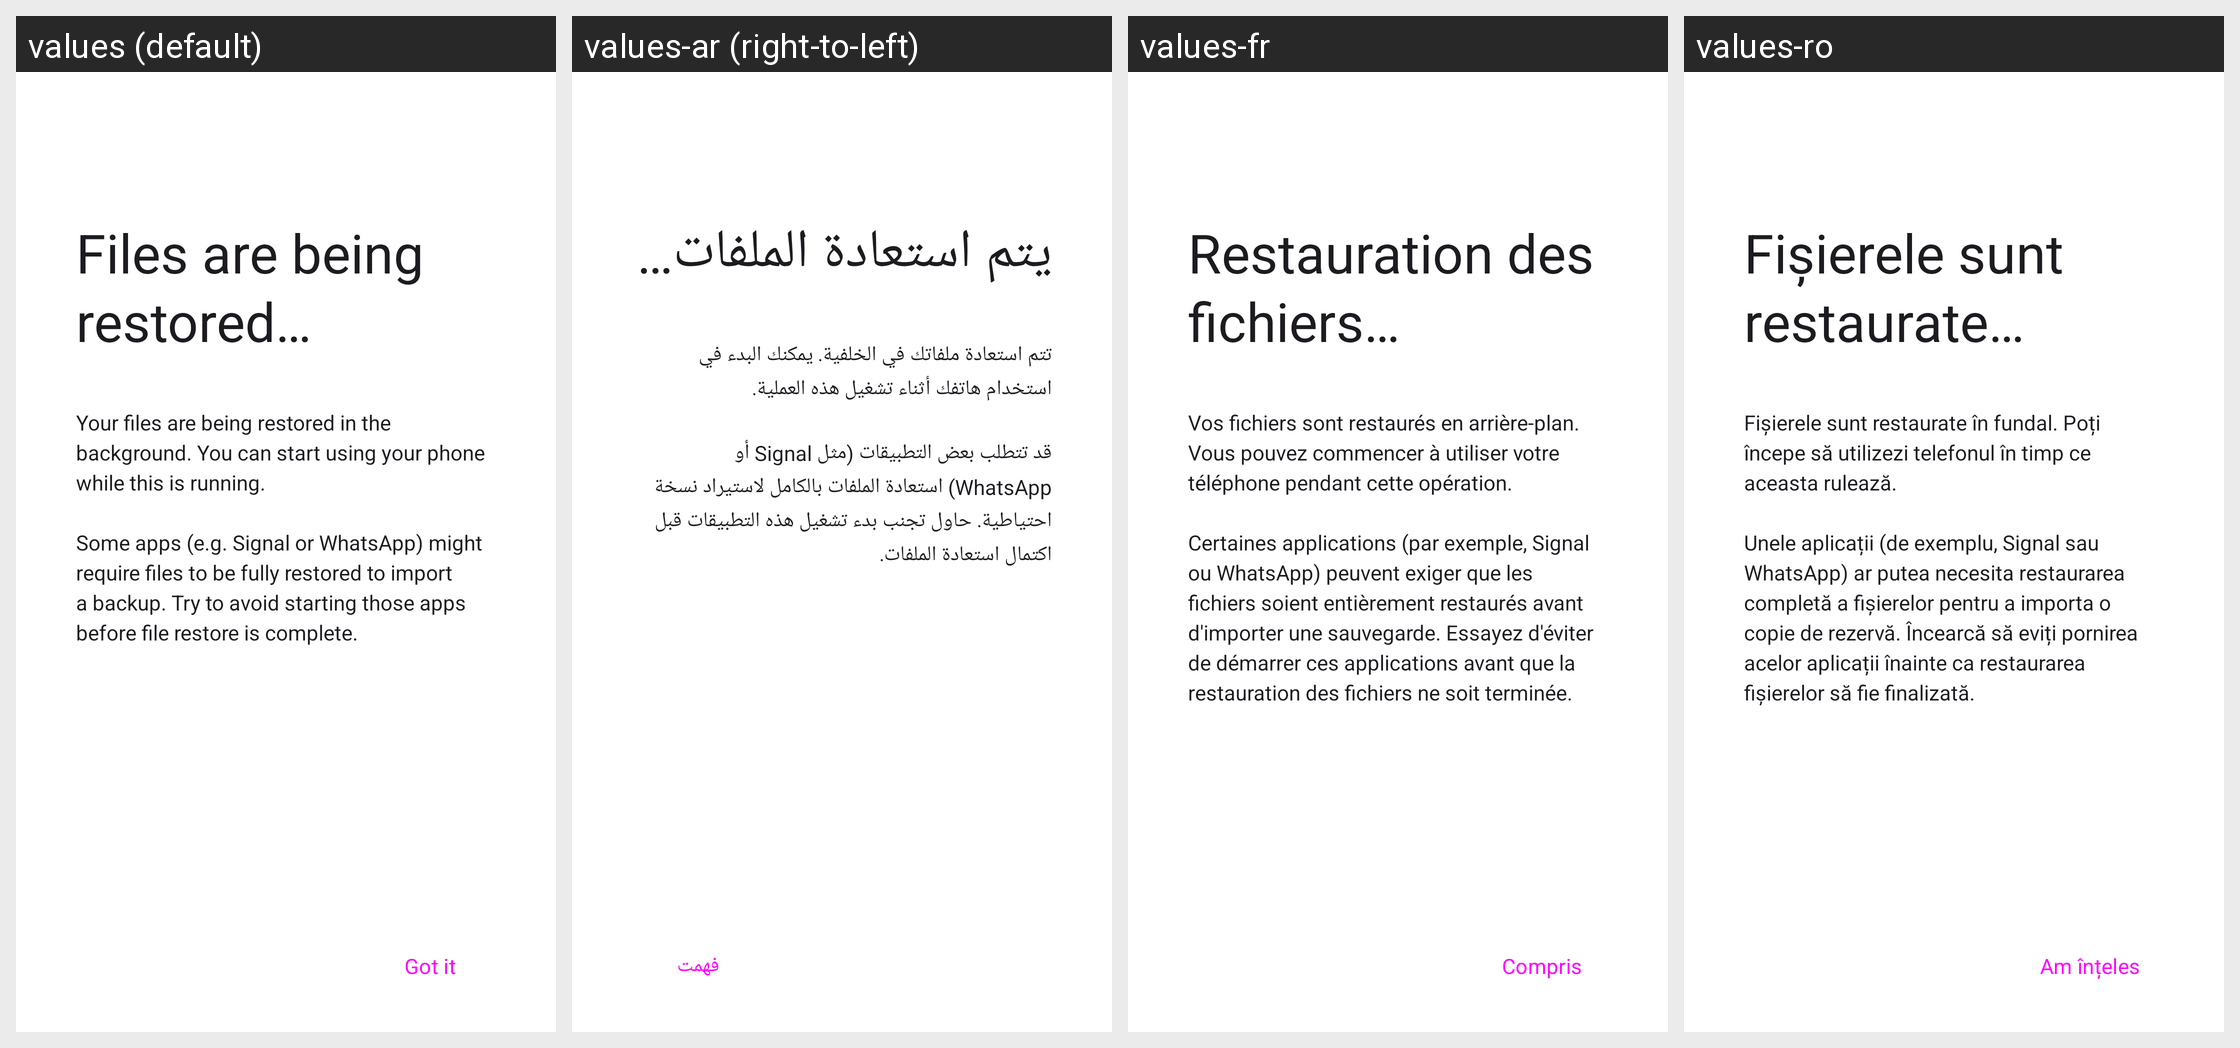

For this localized Android screen grid, give each drawn string resource with its value in every locale shown.
Android screen res/layout/fragment_restore_files_started.xml rendered under 4 locales, left to right: values (default), values-ar (right-to-left), values-fr, values-ro. Device: Nexus 5 (rendered at 1080×1920; each locale shown at half size, 540×960, under a caption strip naming it); theme AppTheme.
Other locales in the repository, not shown: values-bn, values-ca, values-cs, values-de, values-el, values-en-rAU, values-en-rGB, values-es, values-es-rUS, values-et, values-fi, values-fr-rCA, values-gl, values-he, values-hr, values-hu, values-id, values-in, values-is, values-it, values-iw, values-ja, values-ko, values-lo, values-lt, values-ml, values-my, values-nb-rNO, values-nl, values-pl, values-pt, values-pt-rBR, values-pt-rPT, values-ru, values-sk, values-sv, values-ta, values-te, values-tr, values-ug, values-uk, values-vi, values-zh-rCN, values-zh-rTW.
Strings drawn on this screen, with the default value and each locale's value (text and hints the layout hard-codes, and strings that could not be matched under every locale, appear in the picture but are not listed):

restore_storage_in_progress_title
  values: Files are being restored…
  values-ar: يتم استعادة الملفات…
  values-fr: Restauration des fichiers…
  values-ro: Fișierele sunt restaurate…

restore_storage_in_progress_info
  values: Your files are being restored in the background. You can start using your phone while this is running.
      
      Some apps (e.g. Signal or WhatsApp) might require files to be fully restored to import a backup. Try to avoid starting those apps before file restore is complete.
  values-ar: تتم استعادة ملفاتك في الخلفية. يمكنك البدء في استخدام هاتفك أثناء تشغيل هذه العملية.
      
      قد تتطلب بعض التطبيقات (مثل Signal أو WhatsApp) استعادة الملفات بالكامل لاستيراد نسخة احتياطية. حاول تجنب بدء تشغيل هذه التطبيقات قبل اكتمال استعادة الملفات.
  values-fr: Vos fichiers sont restaurés en arrière-plan. Vous pouvez commencer à utiliser votre téléphone pendant cette opération. 
       
      Certaines applications (par exemple, Signal ou WhatsApp) peuvent exiger que les fichiers soient entièrement restaurés avant d'importer une sauvegarde. Essayez d'éviter de démarrer ces applications avant que la restauration des fichiers ne soit terminée.
  values-ro: Fișierele sunt restaurate în fundal. Poți începe să utilizezi telefonul în timp ce aceasta rulează. 
       
      Unele aplicații (de exemplu, Signal sau WhatsApp) ar putea necesita restaurarea completă a fișierelor pentru a importa o copie de rezervă. Încearcă să eviți pornirea acelor aplicații înainte ca restaurarea fișierelor să fie finalizată.

restore_storage_got_it
  values: Got it
  values-ar: فهمت
  values-fr: Compris
  values-ro: Am înțeles
